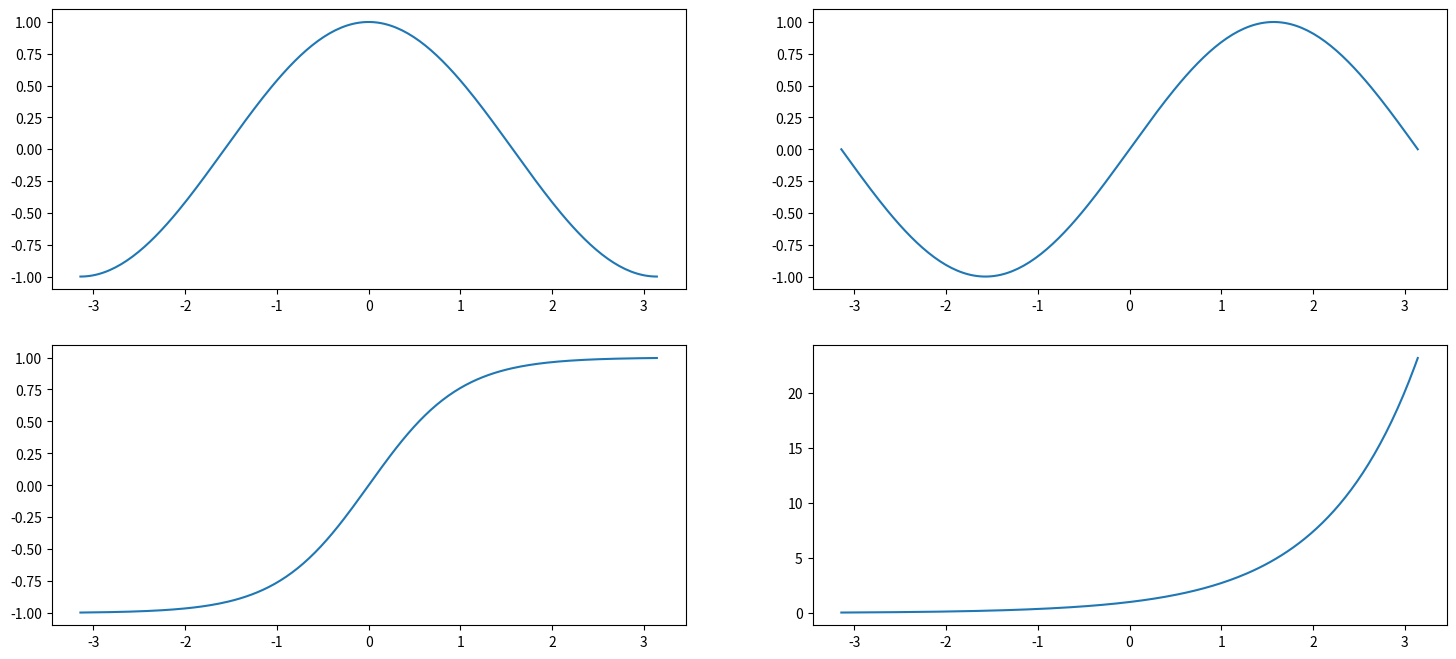

Here is the Python script that generated this plot:
import matplotlib.pyplot as plt
import numpy as np

x = np.linspace(-np.pi,np.pi,200)
y1 = np.cos(x)
y2 = np.sin(x)
y3 = np.tanh(x)
y4 = np.exp(x)

plt.figure(figsize=(18, 8))

plt.subplot(2, 2, 1)
plt.plot(x, y1)

plt.subplot(2, 2, 2)
plt.plot(x, y2)

plt.subplot(2, 2, 3)
plt.plot(x, y3)

plt.subplot(2, 2, 4)
plt.plot(x, y4)

plt.show()